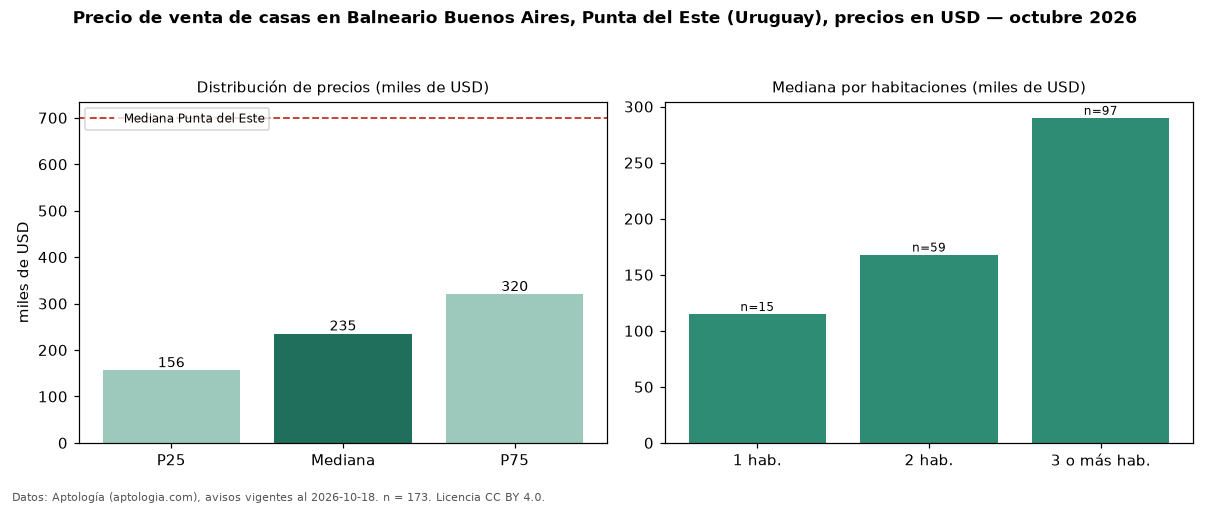

The table this chart was drawn from, first rows:
seccion, metrica, valor, moneda, n
precio, p25, 156000, USD, 173
precio, mediana, 235000, USD, 173
precio, p75, 320000, USD, 173
precio, minimo, 70000, USD, 173
precio, maximo, 1900000, USD, 173
m2, mediana_precio_m2, 1949, USD, 147
m2, area_mediana_m2, 128.0, m2, 147
banos, mediana_banos, 2.0, , 
parqueadero, pct_con_parqueadero, 100.0, %, 42
habitaciones, 1, 115000, USD, 15
habitaciones, 2, 168000, USD, 59
habitaciones, 3+, 290000, USD, 97
ciudad, mediana_ciudad_referencia, 700000, USD, 
ciudad, mediana_m2_ciudad, 2734, USD, 
fuente, fecha_datos, 2026-10-18, , 
fuente, atribucion, https://www.aptologia.com/uy/venta/punta…, , 
fuente, licencia, CC BY 4.0, , 
